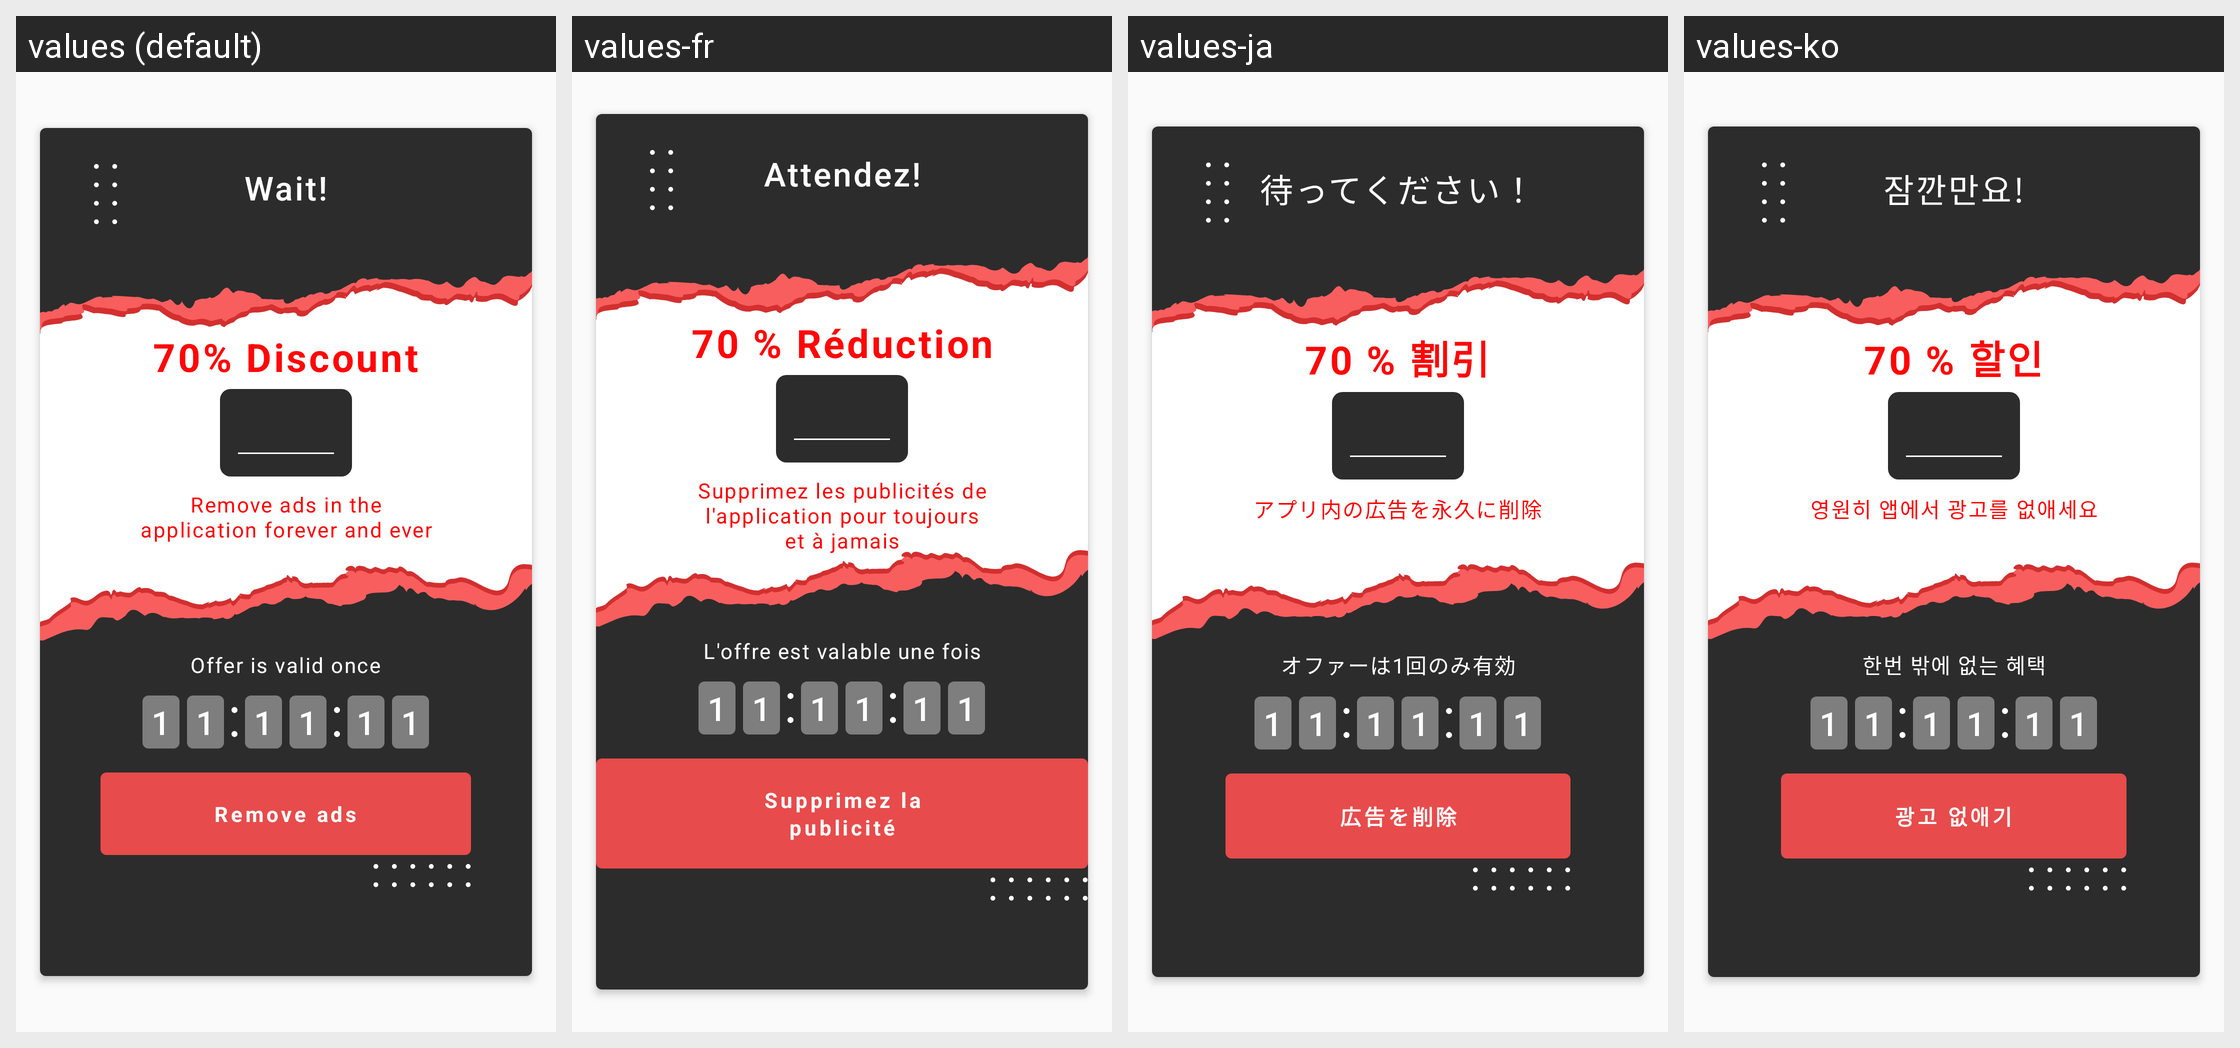

The Android screen above is rendered under several locales of the same app. Produce the string resources it draws, with the default and per-locale values.
Android screen res/layout/premium_timer_dialog.xml rendered under 4 locales, left to right: values (default), values-fr, values-ja, values-ko. Device: Nexus 5 (rendered at 1080×1920; each locale shown at half size, 540×960, under a caption strip naming it); theme AppTheme.NoActionBar.
Other locales in the repository, not shown: values-ar, values-bn, values-de, values-es, values-fa, values-hi, values-it, values-iw, values-pt, values-ru, values-th, values-tr, values-vi, values-zh.
Strings drawn on this screen, with the default value and each locale's value (text and hints the layout hard-codes, and strings that could not be matched under every locale, appear in the picture but are not listed):

wait
  values: Wait!
  values-fr: Attendez!
  values-ja: 待ってください！
  values-ko: 잠깐만요!

_70_discount
  values: 70% Discount
  values-fr: 70 % Réduction
  values-ja: 70 % 割引
  values-ko: 70 % 할인

remove_ads_in_the_application
  values: Remove ads in the application forever and ever
  values-fr: Supprimez les publicités de l'application pour toujours et à jamais
  values-ja: アプリ内の広告を永久に削除
  values-ko: 영원히 앱에서 광고를 없애세요

offer_is_valid_once
  values: Offer is valid once
  values-fr: L'offre est valable une fois
  values-ja: オファーは1回のみ有効
  values-ko: 한번 밖에 없는 혜택

remove_ads_alert
  values: Remove ads
  values-fr: Supprimez la publicité
  values-ja: 広告を削除
  values-ko: 광고 없애기
